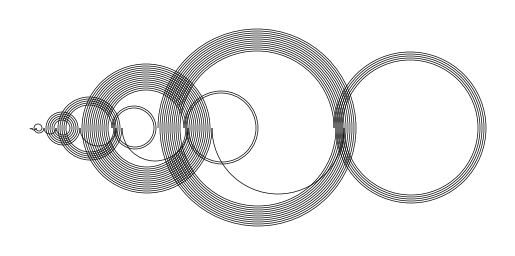

This chart was generated by the following Python code:
import matplotlib
matplotlib.use('Agg')
import matplotlib.pyplot as plt
from matplotlib import patches

def recaman(n):
  nums = []
  curr = 0
  for i in range(n):
    back = curr - i
    forward = curr + i
    if back > 0 and back not in nums:
      nums.append(back)
      curr = back
    else:
      nums.append(forward)
      curr = forward
  return nums


n = 100
# generate sequence
nums = recaman(n)

# fill centers and d(iameter)s lists for drawing arcs
centers = []
ds = []
start = nums[0]
for end in nums[1:]:
  centers.append((start + end) / 2)
  ds.append(end - start)
  start = end


fig, ax = plt.subplots()

# draw arcs
for c, d in zip(centers, ds):
  lw = 0.5
  arc = patches.Arc((c, 0), d, d, theta1=180, theta2=0, linewidth=lw)
  ax.add_patch(arc)

ax.set_frame_on(False)
ax.get_yaxis().set_visible(False)
ax.get_xaxis().set_visible(False)

v_buffer = 10
h_buffer = 10
plt.xlim(0 - h_buffer, max(nums) + h_buffer)
plt.ylim(-1 * (max(ds) / 2 + v_buffer), max(ds) / 2 + v_buffer)

plt.gca().set_aspect('equal', adjustable='box')



fig.savefig(str(n) + '.png', bbox_inches='tight', dpi=1000)